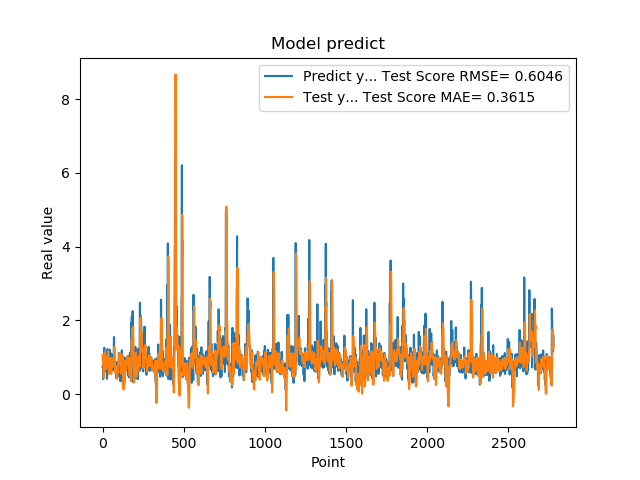

Source data for this figure (header and first rows):
7.321749925613403320e-01, 1.057784735242673912e+00
7.321749925613403320e-01, 9.980775074349259590e-01
7.640249729156494141e-01, 8.823938556002113298e-01
7.640249729156494141e-01, 8.408791855654869085e-01
4.072830080986022949e-01, 8.120606133737258148e-01
4.752210080623625599e-01, 6.827528715973929518e-01
4.752210080623625599e-01, 5.504703882950123806e-01
8.781340122222900391e-01, 4.364446027259595851e-01
8.781340122222900391e-01, 4.503478051116307501e-01
7.414129972457885742e-01, 5.091045568799797971e-01
1.258002042770385520e+00, 6.711424695767456150e-01
1.258002042770385520e+00, 7.909895742265213858e-01
1.069700956344604492e+00, 9.935268375843538946e-01
1.069700956344604492e+00, 1.098316669964718661e+00
7.274609804153442383e-01, 1.080673286359465024e+00
7.892770171165466309e-01, 1.141666761347930548e+00
7.892770171165466309e-01, 1.042398200188013213e+00
6.237750053405761719e-01, 9.355549319872902281e-01
6.237750053405761719e-01, 8.709879829878088842e-01
6.914690136909484863e-01, 7.028090871126415617e-01
8.557710051536558948e-01, 6.713397741772234584e-01
8.557710051536558948e-01, 6.843481218443053793e-01
7.093830108642578125e-01, 7.155766244767042261e-01
7.093830108642578125e-01, 7.773491803521550558e-01
1.014547944068908691e+00, 7.965998909893463598e-01
1.115731000900268555e+00, 8.385462808778335608e-01
1.115731000900268555e+00, 8.977314930244719715e-01
4.182830154895783026e-01, 9.676481566850313465e-01
4.182830154895783026e-01, 9.989553120214895721e-01
1.002280950546264648e+00, 8.899537458822166514e-01
1.218860983848571777e+00, 7.570670423660080806e-01
1.218860983848571777e+00, 8.294242912415519253e-01
1.143296003341674805e+00, 8.881609650198764028e-01
1.143296003341674805e+00, 1.021906975250241656e+00
6.528189778327941895e-01, 1.125991814128881607e+00
6.746559739112854004e-01, 1.164243999910643534e+00
6.746559739112854004e-01, 1.037534459958363131e+00
6.009536385536193848e-01, 8.889518141573642396e-01
6.009536385536193848e-01, 7.804219100476601501e-01
6.694570183753967285e-01, 5.610360372638909521e-01
6.538079977035522461e-01, 5.541832365887660039e-01
6.538079977035522461e-01, 5.566275054774344477e-01
7.814120054244995117e-01, 5.482756084730762147e-01
7.814120054244995117e-01, 5.984793334318203595e-01
1.206303954124450906e+00, 6.836803960363665444e-01
8.469259738922119141e-01, 7.785298202518681210e-01
8.469259738922119141e-01, 9.088220010857920306e-01
8.286409974098205566e-01, 9.660068270877177898e-01
8.286409974098205566e-01, 9.330452163992476455e-01
6.482390165328979492e-01, 9.812569301129816512e-01
5.623700022697448730e-01, 8.805215417605284367e-01
5.623700022697448730e-01, 7.723260985457137684e-01
7.183309793472290039e-01, 6.491957276089199702e-01
7.183309793472290039e-01, 5.888689163051555875e-01
1.099647998809814453e+00, 5.532261579164653442e-01
9.541710019111632191e-01, 6.653893208678857141e-01
9.541710019111632191e-01, 8.237656659053205210e-01
7.290139794349670410e-01, 9.497235377841891646e-01
7.290139794349670410e-01, 9.564366237370013346e-01
6.694499850273132324e-01, 9.681916818163441851e-01
8.631219863891601562e-01, 8.573450674938150051e-01
... 2,719 more rows
